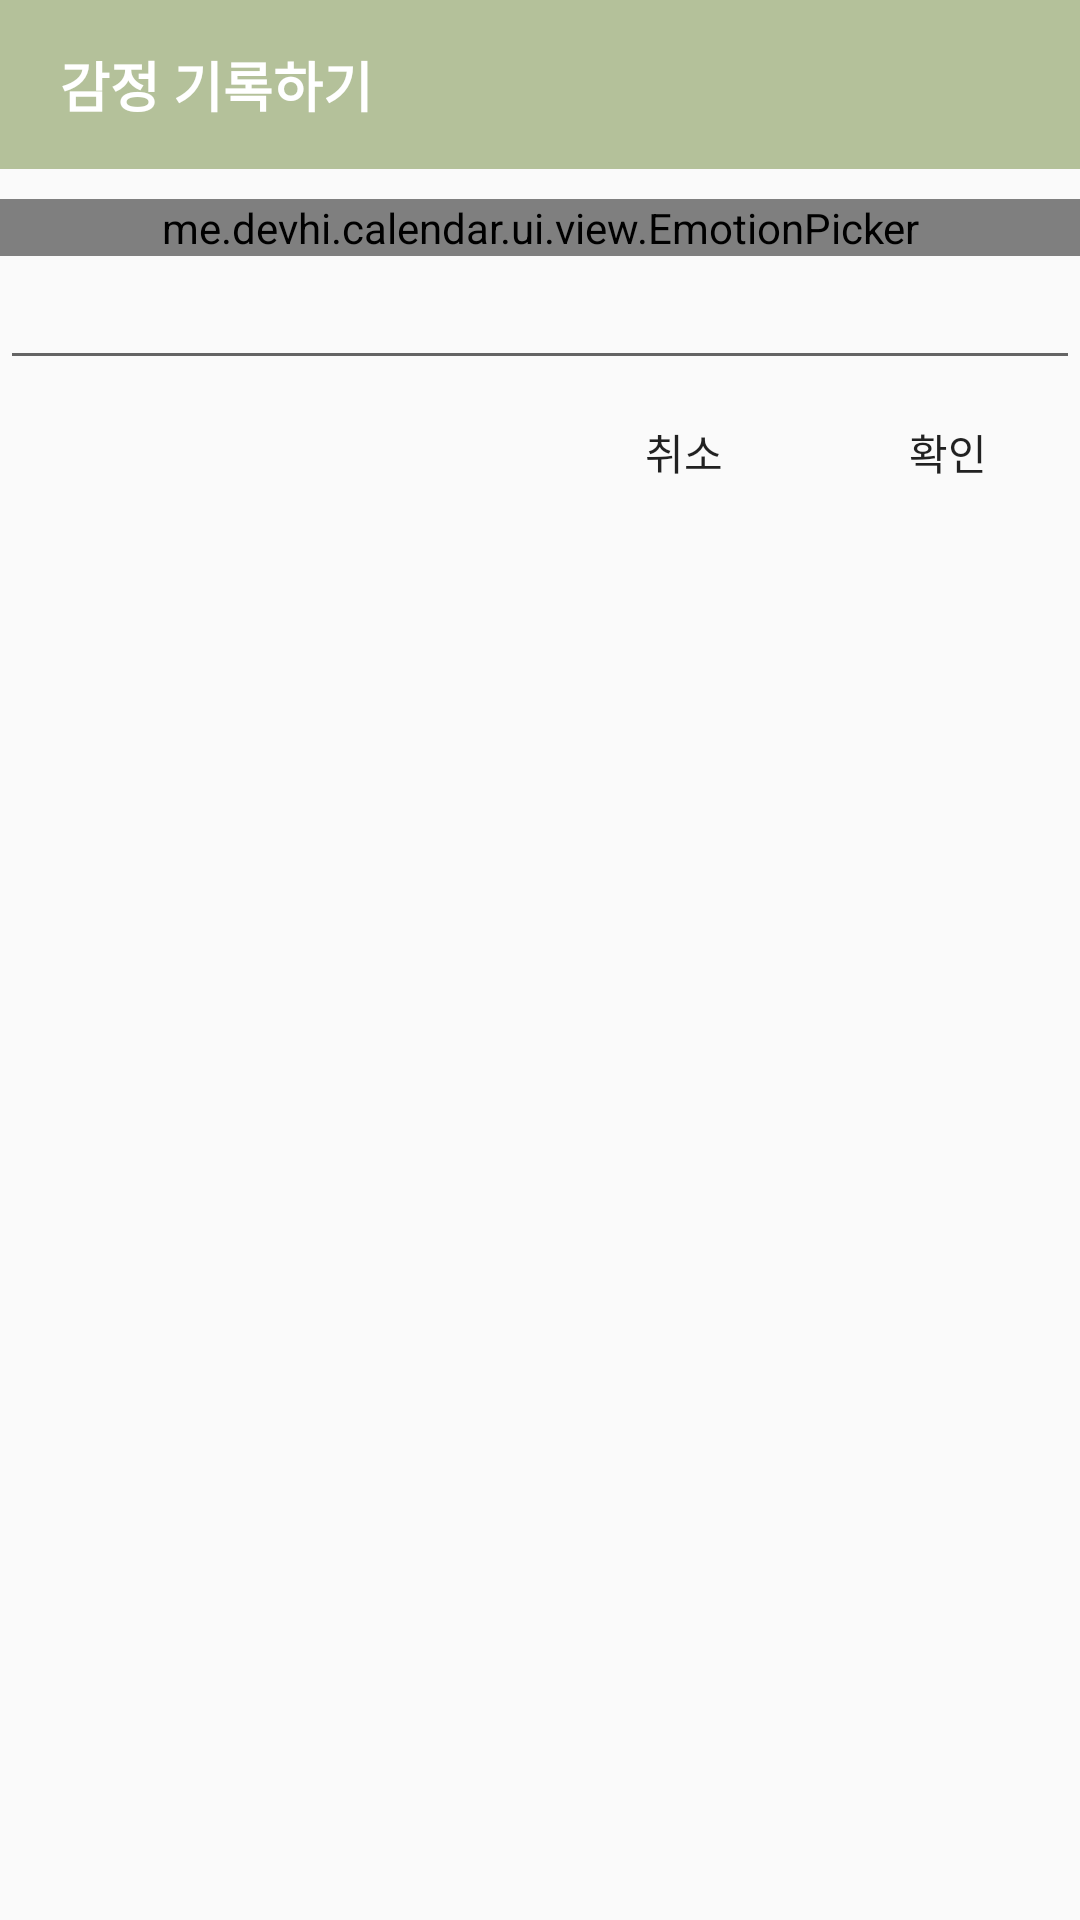

Here is an Android app screen rendered from its layout file. Give the layout XML and the strings, colors and styles it references.
<!-- AndroidManifest.xml: application theme AppTheme -->
<!-- res/layout/dialog_add_memo.xml -->
<layout xmlns:android="http://schemas.android.com/apk/res/android"
    xmlns:app="http://schemas.android.com/apk/res-auto">

    <data>

        <variable
            name="day"
            type="me.devhi.calendar.data.vo.DayVO" />

        <variable
            name="content"
            type="String" />
    </data>

    <androidx.core.widget.NestedScrollView
        android:layout_width="match_parent"
        android:layout_height="match_parent">

        <androidx.constraintlayout.widget.ConstraintLayout
            android:layout_width="match_parent"
            android:layout_height="match_parent"
            android:orientation="vertical"
            android:paddingBottom="20dp">

            <LinearLayout
                android:id="@+id/linearLayout"
                android:layout_width="match_parent"
                android:layout_height="wrap_content"
                android:background="@color/colorPrimary"
                android:contentDescription="@string/app_name"
                android:paddingTop="15dp"
                android:paddingBottom="15dp"
                app:layout_constraintEnd_toEndOf="parent"
                app:layout_constraintStart_toStartOf="parent"
                app:layout_constraintTop_toTopOf="parent">

                <TextView
                    android:layout_width="wrap_content"
                    android:layout_height="wrap_content"
                    android:layout_gravity="center_vertical"
                    android:layout_marginStart="20dp"
                    android:text="@string/add_memo_title"
                    android:textColor="@android:color/white"
                    android:textSize="18sp"
                    android:textStyle="bold" />

            </LinearLayout>

            <me.devhi.calendar.ui.view.EmotionPicker
                android:layout_marginTop="10dp"
                android:id="@+id/emotion_picker"
                android:layout_width="match_parent"
                android:layout_height="wrap_content"
                android:orientation="horizontal"
                android:gravity="center"
                app:layout_constraintEnd_toEndOf="parent"
                app:layout_constraintStart_toStartOf="parent"
                app:layout_constraintTop_toBottomOf="@+id/linearLayout" />

            <EditText
                android:id="@+id/memo"
                android:layout_width="match_parent"
                android:layout_height="wrap_content"
                android:inputType="text"
                android:text="@{day.memo}"
                app:layout_constraintEnd_toEndOf="parent"
                app:layout_constraintStart_toStartOf="parent"
                app:layout_constraintTop_toBottomOf="@+id/emotion_picker" />

            <Button
                android:id="@+id/confirm_button"
                android:layout_width="wrap_content"
                android:layout_height="wrap_content"
                android:background="@android:color/transparent"
                android:text="@string/add_button"
                app:layout_constraintEnd_toEndOf="parent"
                app:layout_constraintTop_toBottomOf="@+id/memo" />

            <Button
                android:id="@+id/cancel_button"
                android:layout_width="wrap_content"
                android:layout_height="wrap_content"
                android:background="@android:color/transparent"
                android:text="@string/cancel_button"
                app:layout_constraintEnd_toStartOf="@+id/confirm_button"
                app:layout_constraintTop_toBottomOf="@+id/memo" />
        </androidx.constraintlayout.widget.ConstraintLayout>
    </androidx.core.widget.NestedScrollView>

</layout>
<!-- resources referenced by this layout -->
<resources>
  <color name="colorPrimary">#B4C19A</color>
  <string name="add_button">확인</string>
  <string name="add_memo_title">감정 기록하기</string>
  <string name="app_name">calendar</string>
  <string name="cancel_button">취소</string>
  <style name="AppTheme" parent="Theme.AppCompat.Light.NoActionBar">
          
          <item name="colorPrimary">@color/colorPrimary</item>
          <item name="colorPrimaryDark">@color/colorPrimaryDark</item>
          <item name="colorAccent">@color/colorAccent</item>
          <item name="bottomSheetDialogTheme">@style/BottomSheetDialogTheme</item>
  
      </style>
  <color name="colorPrimaryDark">#a2ad8a</color>
  <color name="colorAccent">#B4C19A</color>
  <style name="BottomSheetDialogTheme" parent="Theme.Design.Light.BottomSheetDialog">
          <item name="android:windowIsFloating">false</item>
          <item name="android:windowSoftInputMode">adjustResize</item>
          <item name="android:statusBarColor">@android:color/transparent</item>
      </style>
</resources>
